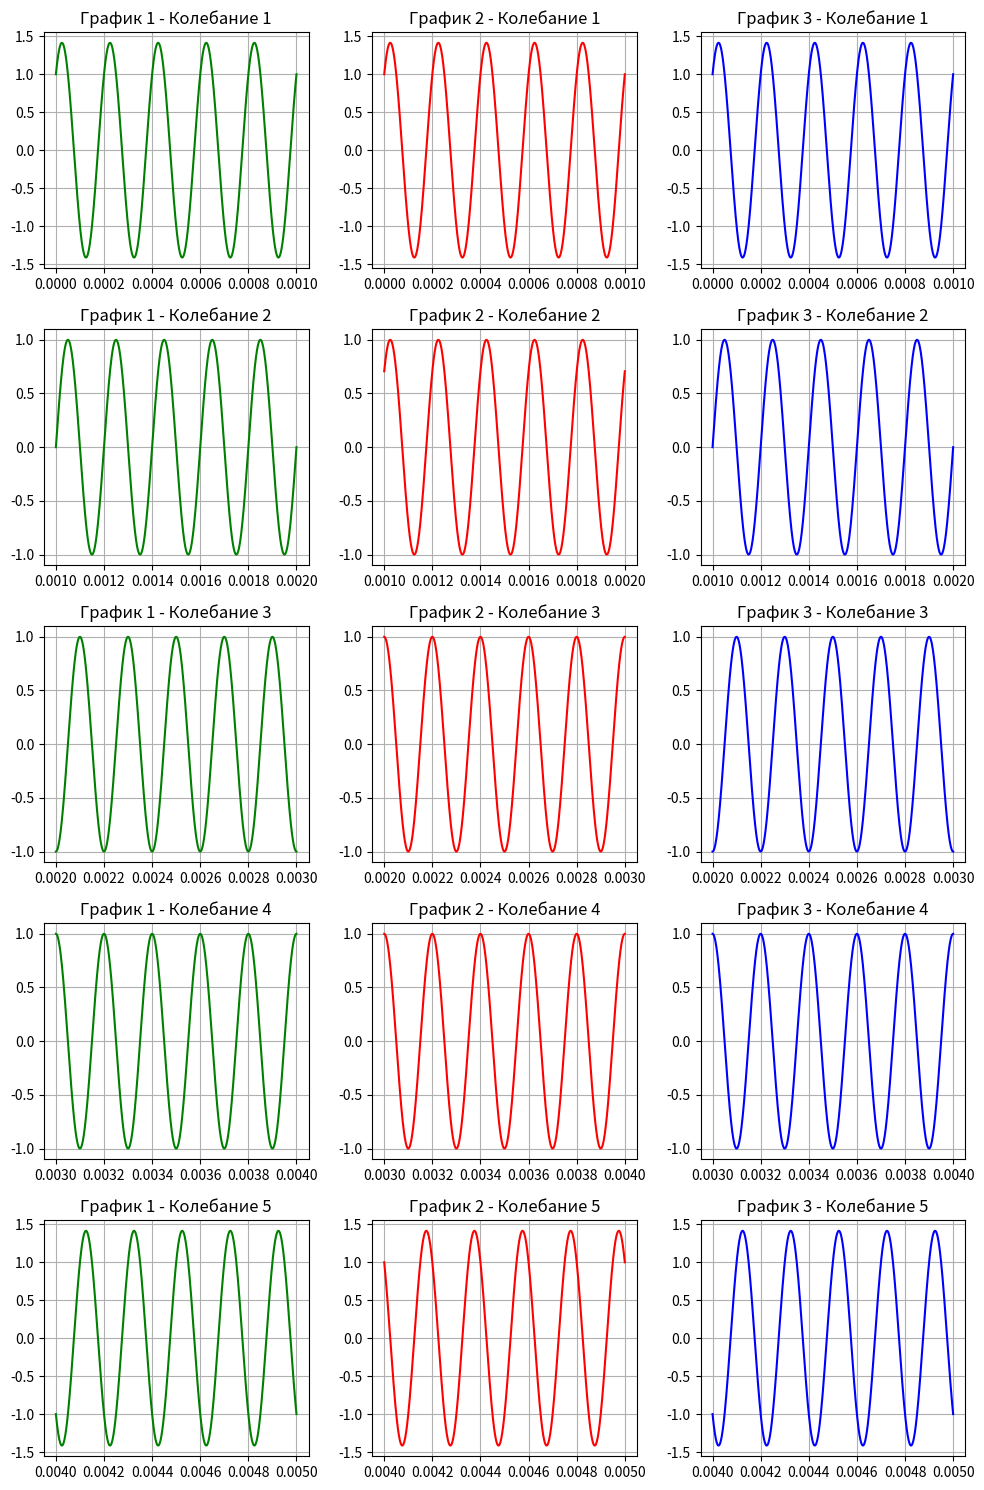

Python code for this plot:
import numpy as np
import matplotlib.pyplot as plt

i = [1, 0, -1, 1, -1]
q = [-1, -1, 0, 0, 1]

omega = 5 * 10 ** 3
n_graphs = len(q)

fi = np.arctan2(q, 1)

plt.figure(figsize=(10, 15))

for g in range(n_graphs):
    t = np.linspace(g * 10 ** (-3), (g + 1) * 10 ** (-3), 1000)
    T = i[g] * np.cos(2 * np.pi * omega * t) - q[g] * np.sin(2 * np.pi * omega * t)
    
    plt.subplot(n_graphs, 3, 3 * g + 1)
    plt.plot(t, T, color='green')
    plt.title(f'График 1 - Колебание {g+1}')
    plt.grid(True)

for g in range(n_graphs):
    t = np.linspace(g * 10 ** (-3), (g + 1) * 10 ** (-3), 1000)
    a = np.sqrt(q[g] ** 2 + i[g] ** 2)
    T = a * np.cos(2 * np.pi * omega * t + fi[g])
    
    plt.subplot(n_graphs, 3, 3 * g + 2)
    plt.plot(t, T, color='red')
    plt.title(f'График 2 - Колебание {g+1}')
    plt.grid(True)

for g in range(n_graphs):
    t = np.linspace(g * 10 ** (-3), (g + 1) * 10 ** (-3), 1000)
    xl = i[g] + 1j * q[g]
    T = np.real(xl * np.exp(2 * np.pi * 1j * omega * t))
    
    plt.subplot(n_graphs, 3, 3 * g + 3)
    plt.plot(t, T, color='blue')
    plt.title(f'График 3 - Колебание {g+1}')
    plt.grid(True)

plt.tight_layout()
plt.show()
